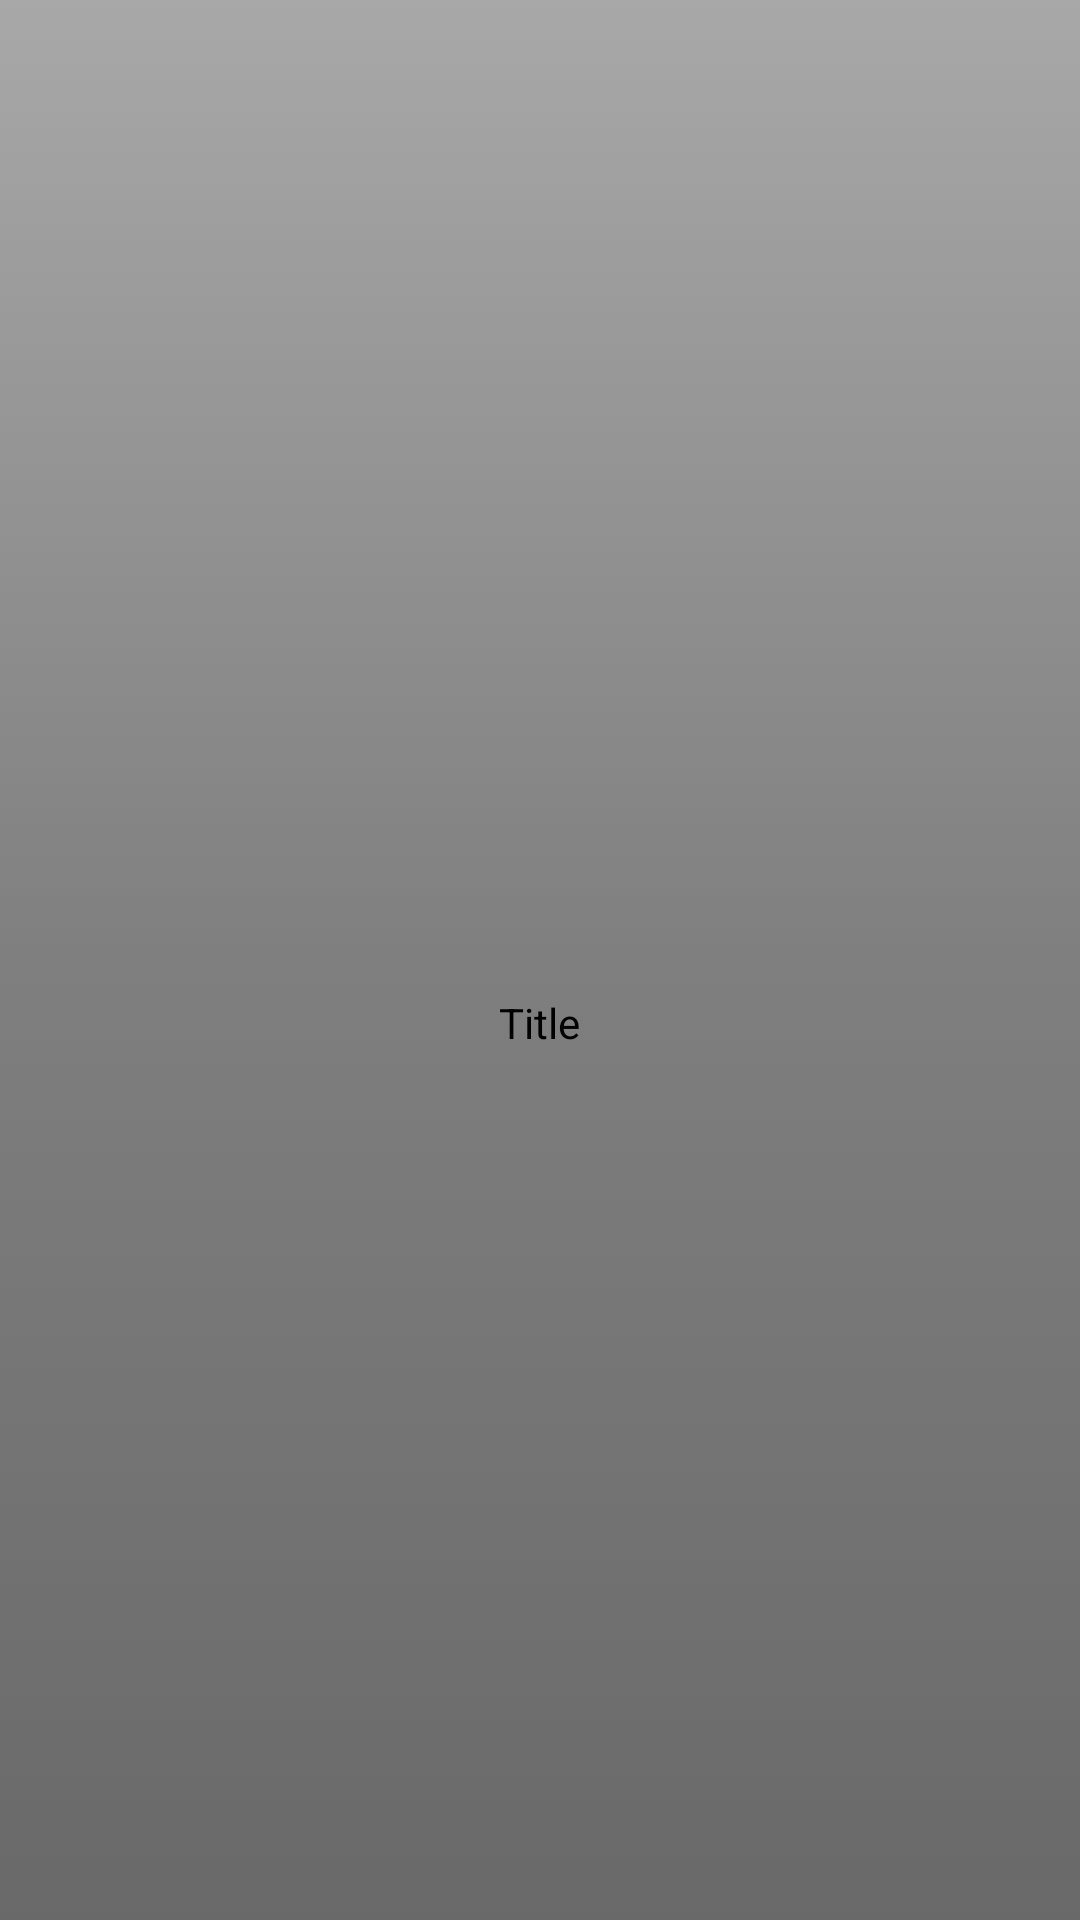

Reconstruct the res/layout file that produces this screen, plus the resources it refers to.
<!-- AndroidManifest.xml: application theme AppTheme -->
<!-- res/layout/tab_widget.xml -->
<?xml version="1.0" encoding="utf-8"?>
<LinearLayout xmlns:android="http://schemas.android.com/apk/res/android"
    android:layout_width="fill_parent"
    android:layout_height="fill_parent"
    android:background="@drawable/tab_bg_selector"
    android:padding="5dip"
    android:gravity="center"
    android:orientation="vertical"
    >
    <ImageView
        android:id="@+id/tabs_image"
        android:layout_width="42dp"
        android:layout_height="42dp"
        />
    <TextView
        android:id="@+id/tabs_text"
        android:layout_width="wrap_content"
        android:layout_height="wrap_content"
        android:text="Title"
        android:textSize="14dip"
        android:textColor="@drawable/tab_text_selector"
        />
</LinearLayout>
<!-- resources referenced by this layout -->
<resources>
  <!-- drawable tab_bg_selector (drawable) -->
  <?xml version="1.0" encoding="utf-8"?>
  <selector xmlns:android="http://schemas.android.com/apk/res/android" >
  	
  	<item android:state_selected="true" android:state_focused="false"
  		android:state_pressed="false" android:drawable="@drawable/tab_bg_selected" />
  	
  	
  	<item android:state_selected="false" android:state_focused="false"
  		android:state_pressed="false" android:drawable="@drawable/tab_bg_unselected" />
  	
  	
  	<item android:state_pressed="true" android:drawable="@color/transparent" />
  	
  	
  	<item android:state_focused="true" android:state_selected="true"
  		android:state_pressed="false" android:drawable="@color/transparent" />
  </selector>
  <!-- drawable tab_text_selector (drawable) -->
  <?xml version="1.0" encoding="utf-8"?>
  <selector xmlns:android="http://schemas.android.com/apk/res/android">
      <item android:state_selected="true" android:color="@android:color/black" />
      <item android:state_focused="true" android:color="@android:color/black" />
      <item android:state_pressed="true" android:color="@android:color/black" />
      <item android:color="@android:color/black" />
  </selector>
  <!-- drawable tab_bg_selected (drawable) -->
  <?xml version="1.0" encoding="utf-8"?>
  <shape xmlns:android="http://schemas.android.com/apk/res/android" android:shape="rectangle">
  	<gradient 	android:startColor="#F8F8F8" 
  	    		android:centerColor="#DFDFDF"
  				android:endColor="#B9B9B9" 
  				android:angle="-90" />
  </shape>
  <!-- drawable tab_bg_unselected (drawable) -->
  <?xml version="1.0" encoding="utf-8"?>
  <shape xmlns:android="http://schemas.android.com/apk/res/android" android:shape="rectangle">
  	
  				
  	<gradient 	android:startColor="#A8A8A8" 
  	    		android:centerColor="#7F7F7F"
  				android:endColor="#696969" 
  				android:angle="-90" />			
  </shape>
  <color name="transparent">#00000000</color>
</resources>
